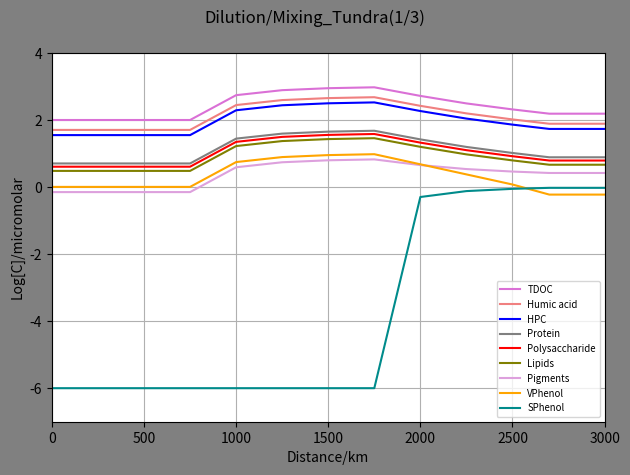
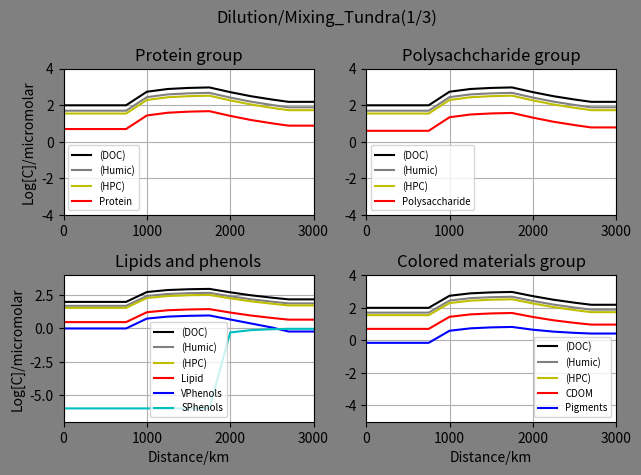

Recreate these plots in Python, in order.
#Tundra(1/3)
import math
import numpy as np
import matplotlib.pyplot as plt

#No of distnce ponits: start+nodes+end
imax=13
#print("imax",imax)

#cmax=no of chemical species
cmax= 30
#print("cmax",cmax)

#Nodes ratio
#Node1
#V0 primary river ratio
V0=0.5
#tributary river ratio
V1=0.5

#Node2
#V20 primary ratio
V20=0.5
#tributary ratio
V2=0.5

#Node3
V30=0.5
V3=0.5

#Node4
V40=0.5
V4=0.5

#Node5
V50=0.5
V5=0.5

#Node6
V60=0.5
V6=0.5

#Node7
V70=0.5
V7=0.5

#Node8
V80=0.5
V8=0.5

#Node9
V90=0.5
V9=0.5

#Node10
V100=0.5
V10=0.5

#Node11
V110=0.5
V11=0.5


#Maximum no of time steps
n=1
#print("imax",imax)

#cmax=no of chemical species
cmax= 30
#print("cmax",cmax)

#Initial concentration of the species ia an array
#Concentrations in the micromolar
#Mountain_node
n1C_Conc = np.ones((n,cmax))
#High_solute_node
n2C_Conc = np.ones((n,cmax))
#Tundra_node
n3C_Conc = np.ones((n,cmax))

#Mountain node
#Protein
n1C_Conc[:,0]=5
#Poltpep
n1C_Conc[:,1]=0
#Amino_acid
n1C_Conc[:,2]=0
#Heteroploycondensate
n1C_Conc[:,3]=35
#Starch_poly
n1C_Conc[:,4]=4
#Oligosaccharides
n1C_Conc[:,5]=0
#Humic acid
n1C_Conc[:,6]=50
#Monosaccharides
n1C_Conc[:,7]=0
#Inorganic carbon
n1C_Conc[:,8]=0
#Lipids
n1C_Conc[:,9]=3
#Pigments
n1C_Conc[:,10]=0.7
#Porpherin
n1C_Conc[:,11]=0
#CDOM
#C_Conc[:,12]=0
#VPhenol
n1C_Conc[:,13]=1
#SPhenol
n1C_Conc[:,14]=0.000001

#High_solute_node
#Protein
n2C_Conc[:,0]=50
#Poltpep
n2C_Conc[:,1]=0
#Amino_acid
n2C_Conc[:,2]=0
#Heteroploycondensate
n2C_Conc[:,3]=350
#Starch_poly
n2C_Conc[:,4]=40
#Oligosaccharides
n2C_Conc[:,5]=0
#Humic acid
n2C_Conc[:,6]=500
#Monosaccharides
n2C_Conc[:,7]=0
#Inorganic carbon
n2C_Conc[:,8]=0
#Lipids
n2C_Conc[:,9]=30
#Pigments
n2C_Conc[:,10]=7
#Porpherin
n2C_Conc[:,11]=0
#CDOM
#C_Conc[:,12]=0
#VPhenol
n2C_Conc[:,13]=10
#SPhenol
n2C_Conc[:,14]=0.000001


#Tundra_node
#Protein
n3C_Conc[:,0]=15/3
#Poltpep
n3C_Conc[:,1]=0
#Amino_acid
n3C_Conc[:,2]=0
#Heteroploycondensate
n3C_Conc[:,3]=105/3
#Starch_poly
n3C_Conc[:,4]=12/3
#Oligosaccharides
n3C_Conc[:,5]=0
#Humic acid
n3C_Conc[:,6]=150/3
#Monosaccharides
n3C_Conc[:,7]=0
#Inorganic carbon
n3C_Conc[:,8]=0
#Lipids
n3C_Conc[:,9]=9/3
#Pigments
n3C_Conc[:,10]=7/3
#Porpherin
n3C_Conc[:,11]=0
#CDOM
#C_Conc[:,12]=0
#VPhenol
n3C_Conc[:,13]=0.000001*(1/3)
#SPhenol
n3C_Conc[:,14]=3/3


#Initial concentration of the species ia an array
#Concentrations in the micromolar
C_Conc = np.ones((imax,cmax))
#C_Conc[:,:]=0
#Protein
C_Conc[0,0]=5
#Poltpep
C_Conc[0,1]=0
#Amino_acid
C_Conc[0,2]=0
#Heteroploycondensate
C_Conc[0,3]=35
print(C_Conc[0,3])
#Starch_poly
C_Conc[0,4]=4
#Oligosaccharides
C_Conc[0,5]=0
#Humic acid
C_Conc[0,6]=50
#Monosaccharides
C_Conc[0,7]=0
#Inorganic carbon
C_Conc[0,8]=0
#Lipids
C_Conc[0,9]=3
#Pigments
C_Conc[0,10]=0.7
#Porpherin
C_Conc[0,11]=0
#CDOM
#C_Conc[0,12]=0
#VPhenol
C_Conc[0,13]=1
#SPhenol
C_Conc[0,14]=0.000001

#mixing_node_1
#Protein
C_Conc[1,0]=(V0*C_Conc[0,0])+(V1*n1C_Conc[:,0])
#Poltpep
C_Conc[1,1]=(V0*C_Conc[0,1])+(V1*n1C_Conc[:,1])
#Amino_acid
C_Conc[1,2]=(V0*C_Conc[0,2])+(V1*n1C_Conc[:,2])
#Heteroploycondensate
C_Conc[1,3]=(V0*C_Conc[0,3])+(V1*n1C_Conc[:,3])
#Starch_poly
C_Conc[1,4]=(V0*C_Conc[0,4])+(V1*n1C_Conc[:,4])
#Oligosaccharides
C_Conc[1,5]=(V0*C_Conc[0,5])+(V1*n1C_Conc[:,5])
#Humic acid
C_Conc[1,6]=(V0*C_Conc[0,6])+(V1*n1C_Conc[:,6])
#Monosaccharides
C_Conc[1,7]=(V0*C_Conc[0,7])+(V1*n1C_Conc[:,7])
#Inorganic carbon
C_Conc[1,8]=(V0*C_Conc[0,8])+(V1*n1C_Conc[:,8])
#Lipids
C_Conc[1,9]=(V0*C_Conc[0,9])+(V1*n1C_Conc[:,9])
#Pigments
C_Conc[1,10]=(V0*C_Conc[0,10])+(V1*n1C_Conc[:,10])
#Porpherin
C_Conc[1,11]=(V0*C_Conc[0,11])+(V1*n1C_Conc[:,11])
#CDOM
#C_Conc[:,12]=0
#VPhenol
C_Conc[1,13]=(V0*C_Conc[0,13])+(V1*n1C_Conc[:,13])
#SPhenol
C_Conc[1,14]=(V0*C_Conc[0,14])+(V1*n1C_Conc[:,14])


#mixing_node_2
#Protein
C_Conc[2,0]=(V20*C_Conc[1,0])+(V2*n1C_Conc[:,0])
#Poltpep
C_Conc[2,1]=(V20*C_Conc[1,1])+(V2*n1C_Conc[:,1])
#Amino_acid
C_Conc[2,2]=(V20*C_Conc[1,2])+(V2*n1C_Conc[:,2])
#Heteroploycondensate
C_Conc[2,3]=(V20*C_Conc[1,3])+(V2*n1C_Conc[:,3])
#Starch_poly
C_Conc[2,4]=(V20*C_Conc[1,4])+(V2*n1C_Conc[:,4])
#Oligosaccharides
C_Conc[2,5]=(V20*C_Conc[1,5])+(V2*n1C_Conc[:,5])
#Humic acid
C_Conc[2,6]=(V20*C_Conc[1,6])+(V2*n1C_Conc[:,6])
#Monosaccharides
C_Conc[2,7]=(V20*C_Conc[1,7])+(V2*n1C_Conc[:,7])
#Inorganic carbon
C_Conc[2,8]=(V20*C_Conc[1,8])+(V2*n1C_Conc[:,8])
#Lipids
C_Conc[2,9]=(V20*C_Conc[1,9])+(V2*n1C_Conc[:,9])
#Pigments
C_Conc[2,10]=(V20*C_Conc[1,10])+(V2*n1C_Conc[:,10])
#Porpherin
C_Conc[2,11]=(V20*C_Conc[1,11])+(V2*n1C_Conc[:,11])
#CDOM
#C_Conc[:,12]=0
#VPhenol
C_Conc[2,13]=(V20*C_Conc[1,13])+(V2*n1C_Conc[:,13])
#SPhenol
C_Conc[2,14]=(V20*C_Conc[1,14])+(V2*n1C_Conc[:,14])

#mixing_node_3
#Protein
C_Conc[3,0]=(V30*C_Conc[2,0])+(V3*n1C_Conc[:,0])
#Poltpep
C_Conc[3,1]=(V30*C_Conc[2,1])+(V3*n1C_Conc[:,1])
#Amino_acid
C_Conc[3,2]=(V30*C_Conc[2,2])+(V3*n1C_Conc[:,2])
#Heteroploycondensate
C_Conc[3,3]=(V30*C_Conc[2,3])+(V3*n1C_Conc[:,3])
#Starch_poly
C_Conc[3,4]=(V30*C_Conc[2,4])+(V3*n1C_Conc[:,4])
#Oligosaccharides
C_Conc[3,5]=(V30*C_Conc[2,5])+(V3*n1C_Conc[:,5])
#Humic acid
C_Conc[3,6]=(V30*C_Conc[2,6])+(V3*n1C_Conc[:,6])
#Monosaccharides
C_Conc[3,7]=(V30*C_Conc[2,7])+(V3*n1C_Conc[:,7])
#Inorganic carbon
C_Conc[3,8]=(V30*C_Conc[2,8])+(V3*n1C_Conc[:,8])
#Lipids
C_Conc[3,9]=(V30*C_Conc[2,9])+(V3*n1C_Conc[:,9])
#Pigments
C_Conc[3,10]=(V30*C_Conc[2,10])+(V3*n1C_Conc[:,10])
#Porpherin
C_Conc[3,11]=(V30*C_Conc[2,11])+(V3*n1C_Conc[:,11])
#CDOM
#C_Conc[:,12]=0
#VPhenol
C_Conc[3,13]=(V30*C_Conc[2,13])+(V3*n1C_Conc[:,13])
#SPhenol
C_Conc[3,14]=(V30*C_Conc[2,14])+(V3*n1C_Conc[:,14])


#mixing_node_4
#Protein
C_Conc[4,0]=(V40*C_Conc[3,0])+(V4*n2C_Conc[:,0])
#Poltpep
C_Conc[4,1]=(V40*C_Conc[3,1])+(V4*n2C_Conc[:,1])
#Amino_acid
C_Conc[4,2]=(V40*C_Conc[3,2])+(V4*n2C_Conc[:,2])
#Heteroploycondensate
C_Conc[4,3]=(V40*C_Conc[3,3])+(V4*n2C_Conc[:,3])
#Starch_poly
C_Conc[4,4]=(V40*C_Conc[3,4])+(V4*n2C_Conc[:,4])
#Oligosaccharides
C_Conc[4,5]=(V40*C_Conc[3,5])+(V4*n2C_Conc[:,5])
#Humic acid
C_Conc[4,6]=(V40*C_Conc[3,6])+(V4*n2C_Conc[:,6])
#Monosaccharides
C_Conc[4,7]=(V40*C_Conc[3,7])+(V4*n2C_Conc[:,7])
#Inorganic carbon
C_Conc[4,8]=(V40*C_Conc[3,8])+(V4*n2C_Conc[:,8])
#Lipids
C_Conc[4,9]=(V40*C_Conc[3,9])+(V4*n2C_Conc[:,9])
#Pigments
C_Conc[4,10]=(V40*C_Conc[3,10])+(V4*n2C_Conc[:,10])
#Porpherin
C_Conc[4,11]=(V40*C_Conc[3,11])+(V4*n2C_Conc[:,11])
#CDOM
#C_Conc[:,12]=0
#VPhenol
C_Conc[4,13]=(V40*C_Conc[3,13])+(V4*n2C_Conc[:,13])
#SPhenol
C_Conc[4,14]=(V40*C_Conc[3,14])+(V4*n2C_Conc[:,14])

#mixing_node_5
#Protein
C_Conc[5,0]=(V50*C_Conc[4,0])+(V5*n2C_Conc[:,0])
#Poltpep
C_Conc[5,1]=(V50*C_Conc[4,1])+(V5*n2C_Conc[:,1])
#Amino_acid
C_Conc[5,2]=(V50*C_Conc[4,2])+(V5*n2C_Conc[:,2])
#Heteroploycondensate
C_Conc[5,3]=(V50*C_Conc[4,3])+(V5*n2C_Conc[:,3])
print(C_Conc[5,3])
#Starch_poly
C_Conc[5,4]=(V50*C_Conc[4,4])+(V5*n2C_Conc[:,4])
#Oligosaccharides
C_Conc[5,5]=(V50*C_Conc[4,5])+(V5*n2C_Conc[:,5])
#Humic acid
C_Conc[5,6]=(V50*C_Conc[4,6])+(V5*n2C_Conc[:,6])
#Monosaccharides
C_Conc[5,7]=(V50*C_Conc[4,7])+(V5*n2C_Conc[:,7])
#Inorganic carbon
C_Conc[5,8]=(V50*C_Conc[4,8])+(V5*n2C_Conc[:,8])
#Lipids
C_Conc[5,9]=(V50*C_Conc[4,9])+(V5*n2C_Conc[:,9])
#Pigments
C_Conc[5,10]=(V50*C_Conc[4,10])+(V5*n2C_Conc[:,10])
#Porpherin
C_Conc[5,11]=(V50*C_Conc[4,11])+(V5*n2C_Conc[:,11])
#CDOM
#C_Conc[:,12]=0
#VPhenol
C_Conc[5,13]=(V50*C_Conc[4,13])+(V5*n2C_Conc[:,13])
#SPhenol
C_Conc[5,14]=(V50*C_Conc[4,14])+(V5*n2C_Conc[:,14])


#mixing_node_6
#Protein
C_Conc[6,0]=(V60*C_Conc[5,0])+(V6*n2C_Conc[:,0])
#Poltpep
C_Conc[6,1]=(V60*C_Conc[5,1])+(V6*n2C_Conc[:,1])
#Amino_acid
C_Conc[6,2]=(V60*C_Conc[5,2])+(V6*n2C_Conc[:,2])
#Heteroploycondensate
C_Conc[6,3]=(V60*C_Conc[5,3])+(V6*n2C_Conc[:,3])
print(C_Conc[6,3])
#Starch_poly
C_Conc[6,4]=(V60*C_Conc[5,4])+(V6*n2C_Conc[:,4])
#Oligosaccharides
C_Conc[6,5]=(V60*C_Conc[5,5])+(V6*n2C_Conc[:,5])
#Humic acid
C_Conc[6,6]=(V60*C_Conc[5,6])+(V6*n2C_Conc[:,6])
#Monosaccharides
C_Conc[6,7]=(V60*C_Conc[5,7])+(V6*n2C_Conc[:,7])
#Inorganic carbon
C_Conc[6,8]=(V60*C_Conc[5,8])+(V6*n2C_Conc[:,8])
#Lipids
C_Conc[6,9]=(V60*C_Conc[5,9])+(V6*n2C_Conc[:,9])
#Pigments
C_Conc[6,10]=(V60*C_Conc[5,10])+(V6*n2C_Conc[:,10])
#Porpherin
C_Conc[6,11]=(V60*C_Conc[5,11])+(V6*n2C_Conc[:,11])
#CDOM
#C_Conc[:,12]=0
#VPhenol
C_Conc[6,13]=(V60*C_Conc[5,13])+(V6*n2C_Conc[:,13])
#SPhenol
C_Conc[6,14]=(V60*C_Conc[5,14])+(V6*n2C_Conc[:,14])


#mixing_node_7
#Protein
C_Conc[7,0]=(V70*C_Conc[6,0])+(V7*n2C_Conc[:,0])
#Poltpep
C_Conc[7,1]=(V70*C_Conc[6,1])+(V7*n2C_Conc[:,1])
#Amino_acid
C_Conc[7,2]=(V70*C_Conc[6,2])+(V7*n2C_Conc[:,2])
#Heteroploycondensate
C_Conc[7,3]=(V70*C_Conc[6,3])+(V7*n2C_Conc[:,3])
#Starch_poly
C_Conc[7,4]=(V70*C_Conc[6,4])+(V7*n2C_Conc[:,4])
#Oligosaccharides
C_Conc[7,5]=(V70*C_Conc[6,5])+(V7*n2C_Conc[:,5])
#Humic acid
C_Conc[7,6]=(V70*C_Conc[6,6])+(V7*n2C_Conc[:,6])
#Monosaccharides
C_Conc[7,7]=(V70*C_Conc[6,7])+(V7*n2C_Conc[:,7])
#Inorganic carbon
C_Conc[7,8]=(V70*C_Conc[6,8])+(V7*n2C_Conc[:,8])
#Lipids
C_Conc[7,9]=(V70*C_Conc[6,9])+(V7*n2C_Conc[:,9])
#Pigments
C_Conc[7,10]=(V70*C_Conc[6,10])+(V7*n2C_Conc[:,10])
#Porpherin
C_Conc[7,11]=(V70*C_Conc[6,11])+(V7*n2C_Conc[:,11])
#CDOM
#C_Conc[:,12]=0
#VPhenol
C_Conc[7,13]=(V70*C_Conc[6,13])+(V7*n2C_Conc[:,13])
#SPhenol
C_Conc[7,14]=(V70*C_Conc[6,14])+(V7*n2C_Conc[:,14])

#mixing_node_8
#Protein
C_Conc[8,0]=(V80*C_Conc[7,0])+(V8*n3C_Conc[:,0])
#Poltpep
C_Conc[8,1]=(V80*C_Conc[7,1])+(V8*n3C_Conc[:,1])
#Amino_acid
C_Conc[8,2]=(V80*C_Conc[7,2])+(V8*n3C_Conc[:,2])
#Heteroploycondensate
C_Conc[8,3]=(V80*C_Conc[7,3])+(V8*n3C_Conc[:,3])
print(C_Conc[8,3])
#Starch_poly
C_Conc[8,4]=(V80*C_Conc[7,4])+(V8*n3C_Conc[:,4])
#Oligosaccharides
C_Conc[8,5]=(V80*C_Conc[7,5])+(V8*n3C_Conc[:,5])
#Humic acid
C_Conc[8,6]=(V80*C_Conc[7,6])+(V8*n3C_Conc[:,6])
#Monosaccharides
C_Conc[8,7]=(V80*C_Conc[7,7])+(V8*n3C_Conc[:,7])
#Inorganic carbon
C_Conc[8,8]=(V80*C_Conc[7,8])+(V8*n3C_Conc[:,8])
#Lipids
C_Conc[8,9]=(V80*C_Conc[7,9])+(V8*n3C_Conc[:,9])
#Pigments
C_Conc[8,10]=(V80*C_Conc[7,10])+(V8*n3C_Conc[:,10])
#Porpherin
C_Conc[8,11]=(V80*C_Conc[7,11])+(V8*n3C_Conc[:,11])
#CDOM
#C_Conc[:,12]=0
#VPhenol
C_Conc[8,13]=(V80*C_Conc[7,13])+(V8*n3C_Conc[:,13])
#SPhenol
C_Conc[8,14]=(V80*C_Conc[7,14])+(V8*n3C_Conc[:,14])

#mixing_node_9
#Protein
C_Conc[9,0]=(V90*C_Conc[8,0])+(V9*n3C_Conc[:,0])
#Poltpep
C_Conc[9,1]=(V90*C_Conc[8,1])+(V9*n3C_Conc[:,1])
#Amino_acid
C_Conc[9,2]=(V90*C_Conc[8,2])+(V9*n3C_Conc[:,2])
#Heteroploycondensate
C_Conc[9,3]=(V90*C_Conc[8,3])+(V9*n3C_Conc[:,3])
#Starch_poly
C_Conc[9,4]=(V90*C_Conc[8,4])+(V9*n3C_Conc[:,4])
#Oligosaccharides
C_Conc[9,5]=(V90*C_Conc[8,5])+(V9*n3C_Conc[:,5])
#Humic acid
C_Conc[9,6]=(V90*C_Conc[8,6])+(V9*n3C_Conc[:,6])
#Monosaccharides
C_Conc[9,7]=(V90*C_Conc[8,7])+(V9*n3C_Conc[:,7])
#Inorganic carbon
C_Conc[9,8]=(V90*C_Conc[8,8])+(V9*n3C_Conc[:,8])
#Lipids
C_Conc[9,9]=(V90*C_Conc[8,9])+(V9*n3C_Conc[:,9])
#Pigments
C_Conc[9,10]=(V90*C_Conc[8,10])+(V9*n3C_Conc[:,10])
#Porpherin
C_Conc[9,11]=(V90*C_Conc[8,11])+(V9*n3C_Conc[:,11])
#CDOM
#C_Conc[:,12]=0
#VPhenol
C_Conc[9,13]=(V90*C_Conc[8,13])+(V9*n3C_Conc[:,13])
#SPhenol
C_Conc[9,14]=(V90*C_Conc[8,14])+(V9*n3C_Conc[:,14])

#mixing_node_10
#Protein
C_Conc[10,0]=(V100*C_Conc[9,0])+(V10*n3C_Conc[:,0])
#Poltpep
C_Conc[10,1]=(V100*C_Conc[9,1])+(V10*n3C_Conc[:,1])
#Amino_acid
C_Conc[10,2]=(V100*C_Conc[9,2])+(V10*n3C_Conc[:,2])
#Heteroploycondensate
C_Conc[10,3]=(V100*C_Conc[9,3])+(V10*n3C_Conc[:,3])
#Starch_poly
C_Conc[10,4]=(V100*C_Conc[9,4])+(V10*n3C_Conc[:,4])
#Oligosaccharides
C_Conc[10,5]=(V100*C_Conc[9,5])+(V10*n3C_Conc[:,5])
#Humic acid
C_Conc[10,6]=(V100*C_Conc[9,6])+(V10*n3C_Conc[:,6])
#Monosaccharides
C_Conc[10,7]=(V100*C_Conc[9,7])+(V10*n3C_Conc[:,7])
#Inorganic carbon
C_Conc[10,8]=(V100*C_Conc[9,8])+(V10*n3C_Conc[:,8])
#Lipids
C_Conc[10,9]=(V100*C_Conc[9,9])+(V10*n3C_Conc[:,9])
#Pigments
C_Conc[10,10]=(V100*C_Conc[9,10])+(V10*n3C_Conc[:,10])
#Porpherin
C_Conc[10,11]=(V100*C_Conc[9,11])+(V10*n3C_Conc[:,11])
#CDOM
#C_Conc[:,12]=0
#VPhenol
C_Conc[10,13]=(V100*C_Conc[9,13])+(V10*n3C_Conc[:,13])
#SPhenol
C_Conc[10,14]=(V100*C_Conc[9,14])+(V10*n3C_Conc[:,14])

#mixing_node_11
#Protein
C_Conc[11,0]=(V110*C_Conc[10,0])+(V11*n3C_Conc[:,0])
#Poltpep
C_Conc[11,1]=(V110*C_Conc[10,1])+(V11*n3C_Conc[:,1])
#Amino_acid
C_Conc[11,2]=(V110*C_Conc[10,2])+(V11*n3C_Conc[:,2])
#Heteroploycondensate
C_Conc[11,3]=(V110*C_Conc[10,3])+(V11*n3C_Conc[:,3])
#Starch_poly
C_Conc[11,4]=(V110*C_Conc[10,4])+(V11*n3C_Conc[:,4])
#Oligosaccharides
C_Conc[11,5]=(V110*C_Conc[10,5])+(V11*n3C_Conc[:,5])
#Humic acid
C_Conc[11,6]=(V110*C_Conc[10,6])+(V11*n3C_Conc[:,6])
#Monosaccharides
C_Conc[11,7]=(V110*C_Conc[10,7])+(V11*n3C_Conc[:,7])
#Inorganic carbon
C_Conc[11,8]=(V110*C_Conc[10,8])+(V11*n3C_Conc[:,8])
#Lipids
C_Conc[11,9]=(V110*C_Conc[10,9])+(V11*n3C_Conc[:,9])
#Pigments
C_Conc[11,10]=(V110*C_Conc[10,10])+(V11*n3C_Conc[:,10])
#Porpherin
C_Conc[11,11]=(V110*C_Conc[10,11])+(V11*n3C_Conc[:,11])
#CDOM
#C_Conc[:,12]=0
#VPhenol
C_Conc[11,13]=(V110*C_Conc[10,13])+(V11*n3C_Conc[:,13])
#SPhenol
C_Conc[11,14]=(V110*C_Conc[10,14])+(V11*n3C_Conc[:,14])



#mixing_no#Assuming the chemistry is verl low , in that case the mixing node concentration will equal to rivermouth concentration
#Protein
C_Conc[12,0]=C_Conc[11,0]
#Poltpep
C_Conc[12,1]=C_Conc[11,1]
#Amino_acid
C_Conc[12,2]=C_Conc[11,2]
#Heteroploycondensate
C_Conc[12,3]=C_Conc[11,3]
print(C_Conc[10,3])
#Starch_poly
C_Conc[12,4]=C_Conc[11,4]
#Oligosaccharides
C_Conc[12,5]=C_Conc[11,5]
#Humic acid
C_Conc[12,6]=C_Conc[11,6]
#Monosaccharides
C_Conc[12,7]=C_Conc[11,7]
#Inorganic carbon
C_Conc[12,8]=C_Conc[11,8]
#Lipids
C_Conc[12,9]=C_Conc[11,9]
#Pigments
C_Conc[12,10]=C_Conc[11,10]
#Porpherin
C_Conc[12,11]=C_Conc[11,11]
#CDOM
#C_Conc[:,12]=0
#VPhenol
C_Conc[12,13]=C_Conc[11,13]
#SPhenol
C_Conc[12,14]=C_Conc[11,14]

#list of concentration of the species

#print("* Concentration list of","Chem0","in micromolar")
#Conc_Che = rv.C_Conc[:,0]
print(C_Conc[:,0])
Conc_Che = np.log10(C_Conc[:,0])
Conc_Che = Conc_Che.tolist()
#print(Conc_Che)
#1
Conc_Che1 = np.log10(C_Conc[:,1])
Conc_Che1 = Conc_Che1.tolist()
#2
Conc_Che2 = np.log10(C_Conc[:,2])
Conc_Che2 = Conc_Che2.tolist()
#3
Conc_Che3 = np.log10(C_Conc[:,3])
Conc_Che3 = Conc_Che3.tolist()
#4
Conc_Che4 = np.log10(C_Conc[:,4])
Conc_Che4 = Conc_Che4.tolist()
#5
Conc_Che5 = np.log10(C_Conc[:,5])
Conc_Che5 = Conc_Che5.tolist()
#6
Conc_Che6 = np.log10(C_Conc[:,6])
Conc_Che6 = Conc_Che6.tolist()
#7
Conc_Che7 = np.log10(C_Conc[:,7])
Conc_Che7 = Conc_Che7.tolist()
#8
Conc_Che8 = np.log10(C_Conc[:,8])
Conc_Che8 = Conc_Che8.tolist()
#9
Conc_Che9 = np.log10(C_Conc[:,9])
Conc_Che9 = Conc_Che9.tolist()
#10
Conc_Che10 = np.log10(C_Conc[:,10])
Conc_Che10 = Conc_Che10.tolist()
#11
Conc_Che11 = np.log10(C_Conc[:,11])
Conc_Che11 = Conc_Che11.tolist()
#13
Conc_Che13 = np.log10(C_Conc[:,13])
Conc_Che13 = Conc_Che13.tolist()
#14
Conc_Che14 = np.log10(C_Conc[:,14])
Conc_Che14 = Conc_Che14.tolist()
#Sum of chemical group
#Total DOC**HPC Duplicating ????
TDOC =C_Conc[:,0]+C_Conc[:,1]+C_Conc[:,2]+C_Conc[:,3]+C_Conc[:,4]+C_Conc[:,5]+C_Conc[:,6]+C_Conc[:,7]+C_Conc[:,9]+C_Conc[:,10]+C_Conc[:,11]+C_Conc[:,13]+C_Conc[:,14] 
Conc_Che30 = np.log10(TDOC)
Conc_Che30 = Conc_Che30.tolist()
#Humic+ HPC
Hu = C_Conc[:,3]+C_Conc[:,6]
Conc_Che31 = np.log10(Hu)
Conc_Che31 = Conc_Che31.tolist()
#CDOM
CDOM =(0.1*C_Conc[:,0])+(0.1*C_Conc[:,3])+C_Conc[:,10]+(1/3)*C_Conc[:,13]+(1/3)*C_Conc[:,14] 
Conc_Che32 = np.log10(CDOM)
Conc_Che32 = Conc_Che32.tolist()


dist = [0,250,500,750,1000,1250,1500,1750,2000,2250,2500,2700,3000]

fig = plt.figure()
fig.patch.set_facecolor('grey')
fig.suptitle("Dilution/Mixing_Tundra(1/3)")
plt.axis([0,3000,-7,4])
plt.plot(dist,Conc_Che30,color='orchid',label="TDOC")
#plt.plot(dist,Conc_Che31,color='black',label="Humic+HPC")
plt.plot(dist,Conc_Che6,color='lightcoral',label="Humic acid")
plt.plot(dist,Conc_Che3,color='blue',label="HPC")
plt.plot(dist,Conc_Che,color='grey',label="Protein")
#plt.plot(dist,Conc_Che1,color='red',label="polypep")
#plt.plot(dist,Conc_Che2,color='black',label="amino_acid")
plt.plot(dist,Conc_Che4,color='red',label="Polysaccharide")
#plt.plot(dist,Conc_Che5,color='black',label="Oligosaccharide")
#plt.plot(dist,Conc_Che7,color='lightcyan',label="Monosaccharide")
#plt.plot(dist,Conc_Che8,color='olive',label="Inorganic_carbon")
plt.plot(dist,Conc_Che9,color='olive',label="Lipids")
plt.plot(dist,Conc_Che10,color='plum',label="Pigments")
#plt.plot(dist,Conc_Che11,color='orchid',label="Porpherin")
plt.plot(dist,Conc_Che13,color='orange',label="VPhenol")
#plt.plot(dist,Conc_Che14,color='moccasin',label="SPhenol")
plt.plot(dist,Conc_Che14,color='darkcyan',label="SPhenol")
plt.legend(fontsize='x-small')
plt.ylabel("Log[C]/micromolar")
plt.xlabel("Distance/km")
plt.grid(True)
plt.tight_layout()
plt.show()

        
#fig,axes= plt.subplots(nrows=2, ncols=2)
fig = plt.figure()
fig.patch.set_facecolor('grey')
fig.suptitle("Dilution/Mixing_Tundra(1/3)")
ax  = fig.add_subplot(2,2,1)
ax1 = fig.add_subplot(2,2,2)
ax2 = fig.add_subplot(2,2,3)
ax3 = fig.add_subplot(2,2,4)

#ax.set_facecolor('xkcd:salmon')
ax.axis([0,3000,-4,4])
ax.plot(dist,Conc_Che30,'k-',label='(DOC)')
ax.plot(dist,Conc_Che6,color='grey',label='(Humic)')
ax.plot(dist,Conc_Che3,color='y',label='(HPC)')
ax.plot(dist,Conc_Che,'r-',label='Protein')
ax.set_title('Protein group')
ax.set_ylabel("Log[C]/micromolar")
#ax.set_xlabel("Distance/km")
ax.grid(True)
#ax.legend(loc=9, fontsize='x-small')
ax.legend(fontsize='x-small')

ax1.axis([0,3000,-4,4])
ax1.plot(dist,Conc_Che30,'k-',label='(DOC)')
ax1.plot(dist,Conc_Che6,color='grey',label='(Humic)')
ax1.plot(dist,Conc_Che3,color='y',label='(HPC)')
ax1.plot(dist,Conc_Che4,'r-',label='Polysaccharide')
#ax1.plot(dist,Conc_Che5,'k-',label='Oligosaccharides')
#ax1.plot(dist,Conc_Che2,'k--',label='Monosaccharides')
ax1.set_title('Polysachcharide group')
#ax1.set_ylabel("Log[C]/micromolar")
#ax1.set_xlabel("Distance/km")
ax1.grid(True)
ax1.legend(fontsize='x-small')

ax2.axis([0,3000,-7,4])
ax2.plot(dist,Conc_Che30,'k-',label='(DOC)')
ax2.plot(dist,Conc_Che6,color='grey',label='(Humic)')
ax2.plot(dist,Conc_Che3,color='y',label='(HPC)')
ax2.plot(dist,Conc_Che9,'r-',label='Lipid')
ax2.plot(dist,Conc_Che13,'b-',label='VPhenols')
ax2.plot(dist,Conc_Che14,'c-',label='SPhenols')
ax2.set_title('Lipids and phenols')
ax2.set_ylabel("Log[C]/micromolar")
ax2.set_xlabel("Distance/km")
ax2.grid(True)
ax2.legend(fontsize='x-small')

ax3.axis([0,3000,-5,4])
ax3.plot(dist,Conc_Che30,'k-',label='(DOC)')
ax3.plot(dist,Conc_Che6,color='grey',label='(Humic)')
ax3.plot(dist,Conc_Che3,color='y',label='(HPC)')
ax3.plot(dist,Conc_Che32,'r-',label='CDOM')
ax3.plot(dist,Conc_Che10,'b-',label='Pigments')
#ax3.plot(dist,Conc_Che11,'k--',label='Porphyrins')
ax3.set_title('Colored materials group')
#ax3.set_ylabel("Log[C]/micromolar")
ax3.set_xlabel("Distance/km")
ax3.grid(True)
ax3.legend(fontsize='x-small')

plt.tight_layout()
plt.show()
